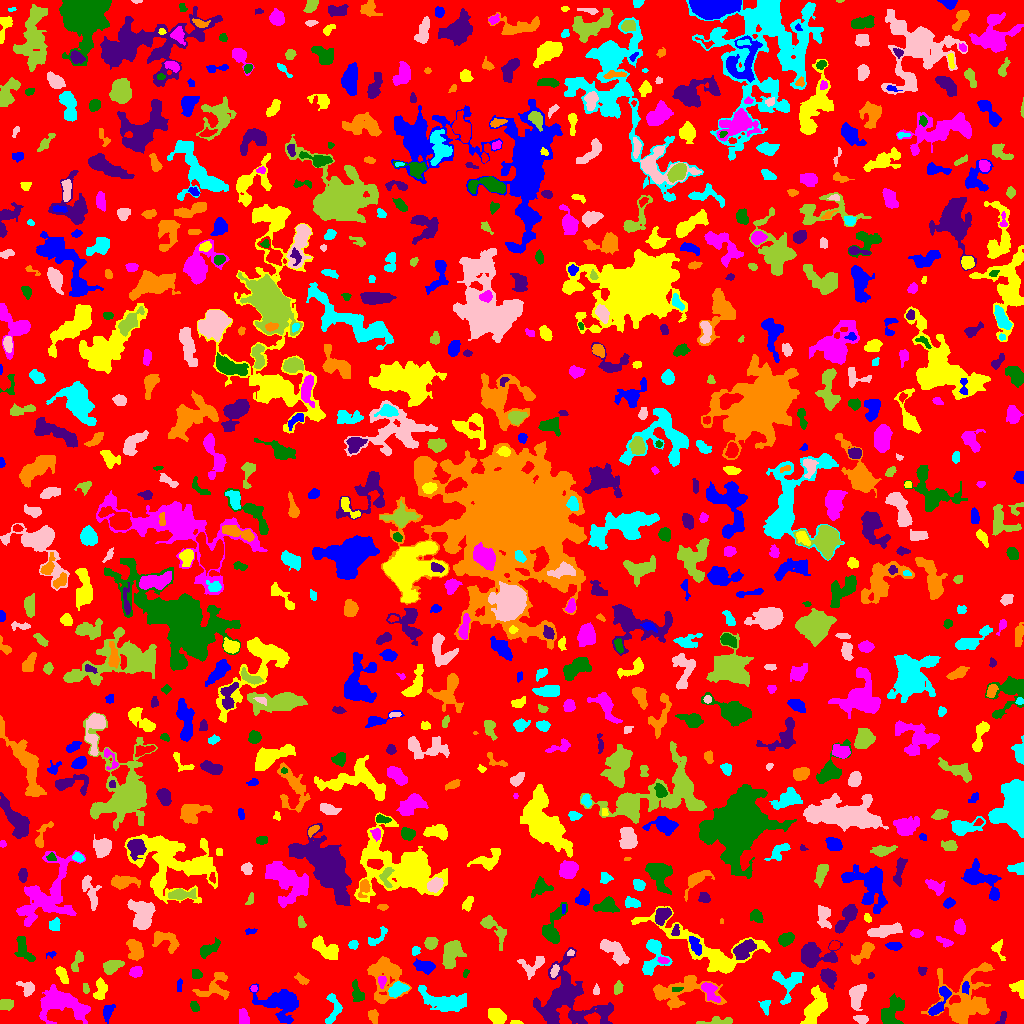

Source data for this figure (header and first rows):
ID, X, Y, A, B, theta, total_flux, mu_max, mu_median, mu_mean, R_fwhm, R_e, R10, R90, x_start, x_end, y_start, y_end, area, greylevel
0, 508.2, 504.2, 297.9, 294, 1.144, 1036616, 21.0, 1.0, 1.431, 4.297, 218.6, 83.33, 362.9, 0, 1023, 0, 1023, 724477, 1.431
1, 107.8, 12.36, 3.709, 2.128, 1.133, 151.0, 3.0, 1.0, 1.007, 3.613, 3.192, 1.262, 5.14, 103, 115, 0, 19, 150, 5.007
2, 515.8, 1.0, 2.787, 0.9734, -0.03164, 153.0, 6.0, 3.0, 3.255, 2.821, 1.954, 0.7979, 3.192, 510, 523, 0, 3, 47, 7.255
3, 63.74, 19.09, 13.49, 7.183, -0.2696, 4497, 12.0, 5.0, 4.684, 10.2, 9.95, 3.827, 15.38, 39, 90, 0, 39, 960, 6.684
4, 891.6, 11.08, 7.892, 4.269, 1.057, 1475, 10.0, 3.0, 3.337, 6.408, 6.257, 2.326, 10.03, 881, 904, 0, 30, 442, 6.337
5, 1002, 5.839, 3.824, 1.78, 1.113, 137.0, 3.0, 2.0, 1.575, 3.742, 3.09, 1.128, 4.754, 995, 1006, 0, 12, 87, 4.575
6, 373.1, 7.425, 3.365, 2.305, -1.274, 332.0, 6.0, 3.0, 2.721, 4.478, 3.478, 1.262, 5.412, 368, 378, 0, 14, 122, 5.721
7, 333.6, 15.14, 8.501, 3.735, 1.486, 617.0, 6.0, 2.0, 2.448, 6.129, 5.109, 1.954, 7.715, 325, 342, 0, 30, 252, 5.448
8, 861.1, 4.536, 3.412, 1.987, -0.1582, 577.0, 9.0, 5.0, 5.152, 4.37, 3.338, 1.382, 5.232, 853, 868, 0, 8, 112, 7.152
9, 719, 2.075, 8.88, 1.751, 0.04839, 477.0, 6.0, 3.0, 2.741, 5.323, 4.107, 1.596, 6.433, 696, 732, 0, 7, 174, 5.741
10, 139.6, 13.95, 7.595, 6.294, -1.025, 2785, 15.0, 4.0, 4.372, 5.997, 6.979, 2.585, 11.71, 120, 158, 0, 34, 637, 7.372
11, 939.2, 20.3, 9.598, 2.835, 1.052, 765.0, 7.0, 2.0, 2.792, 5.232, 4.787, 1.784, 7.756, 928, 951, 8, 37, 274, 7.792
12, 496.2, 7.822, 5.159, 3.07, -0.8101, 822.0, 8.0, 3.0, 3.328, 5.809, 4.687, 1.871, 7.464, 488, 506, 0, 15, 247, 6.328
13, 243.4, 5.733, 3.929, 2.161, -1.422, 592.0, 8.0, 4.0, 3.973, 5.14, 3.613, 1.493, 5.67, 239, 249, 0, 15, 149, 7.973
14, 194.7, 16.72, 2.672, 1.989, -0.8751, 216.0, 5.0, 2.0, 2.483, 3.7, 2.985, 1.128, 4.549, 190, 199, 12, 22, 87, 5.483
15, 575.9, 7.317, 3.494, 2.368, -0.2457, 379.0, 9.0, 2.0, 2.85, 2.821, 3.338, 1.128, 5.441, 569, 585, 0, 12, 133, 7.85
16, 964.9, 22.18, 16.01, 12.96, 1.04, 5057, 12.0, 3.0, 3.625, 8.575, 11.53, 4.107, 18.97, 921, 994, 0, 61, 1395, 5.625
17, 765, 17.84, 3.11, 2.292, -1.529, 231.0, 5.0, 2.0, 2.009, 3.568, 2.932, 1.128, 4.72, 758, 770, 8, 23, 115, 6.009
18, 857.1, 29.49, 6.143, 3.375, 1.3, 864.0, 8.0, 2.0, 2.726, 5.528, 5.171, 2.034, 8.538, 849, 866, 13, 39, 317, 5.726
19, 6.274, 19.17, 3.343, 2.549, -0.006302, 354.0, 5.0, 2.0, 2.425, 4.549, 3.656, 1.493, 5.781, 0, 13, 13, 24, 146, 5.425
20, 402.1, 9.399, 4.96, 2.046, -1.011, 163.0, 3.0, 1.0, 1.405, 4.184, 3.385, 1.262, 5.14, 394, 408, 0, 17, 116, 5.405
21, 282.2, 20.24, 10.48, 6.68, -0.3244, 2490, 10.0, 2.0, 3.037, 7.695, 7.59, 2.985, 13.41, 249, 298, 0, 40, 820, 6.037
22, 814.1, 13.6, 9.147, 3.917, 1.205, 2331, 14.0, 3.0, 4.238, 6.103, 6.433, 2.394, 10.9, 800, 827, 0, 38, 550, 7.238
23, 710, 32.52, 5.982, 2.937, -0.9446, 690.0, 7.0, 2.5, 2.949, 4.983, 4.514, 1.693, 7.313, 701, 720, 21, 41, 234, 8.949
24, 357.1, 30.35, 5.555, 2.581, -1.28, 578.0, 7.0, 3.0, 3.091, 4.297, 4.406, 1.693, 6.979, 352, 364, 22, 44, 187, 6.091
25, 567.9, 25.98, 18.28, 15.44, -0.4962, 4406, 9.0, 2.0, 2.528, 8.019, 12.46, 4.618, 20.16, 533, 613, 0, 76, 1743, 5.528
26, 679.1, 32.01, 18.27, 7.314, 0.07901, 2621, 12.0, 3.0, 3.055, 4.918, 8.813, 3.038, 14.37, 653, 726, 14, 48, 858, 6.055
27, 397.4, 34.08, 4.497, 2.692, 0.451, 992.0, 11.0, 4.0, 4.468, 4.787, 4.297, 1.693, 6.933, 388, 409, 26, 42, 222, 9.468
28, 27.2, 34.8, 3.916, 3.047, -0.7297, 696.0, 10.0, 4.0, 4.047, 4.549, 3.868, 1.493, 6.232, 16, 34, 27, 42, 172, 7.047
29, 618.4, 35.61, 2.652, 1.847, 1.495, 157.0, 3.0, 1.0, 1.495, 3.909, 2.877, 1.262, 4.406, 614, 623, 29, 43, 105, 5.495
30, 878, 26.88, 2.685, 0.9276, -1.56, 80.0, 3.0, 2.0, 1.905, 2.932, 2.034, 0.7979, 2.932, 876, 880, 21, 31, 42, 4.905
31, 965, 35.62, 2.824, 1.767, 1.461, 88.0, 2.0, 1.0, 1.06, 4.478, 2.585, 1.128, 4.146, 962, 969, 29, 42, 83, 7.06
32, 99.92, 33.1, 5.729, 2.703, 1.425, 625.0, 6.0, 3.0, 2.948, 6.257, 4.549, 1.784, 7.024, 93, 107, 24, 46, 212, 5.948
33, 253.7, 34.71, 1.674, 1.378, 1.429, 76.0, 4.0, 2.0, 1.727, 2.706, 1.871, 0.5642, 3.09, 250, 257, 32, 38, 44, 7.727
34, 676.4, 34.14, 2.817, 1.27, 0.06843, 71.0, 3.0, 1.0, 1.34, 2.523, 2.326, 0.9772, 3.656, 672, 683, 32, 36, 53, 10.34
35, 828.3, 46.58, 3.893, 3.08, -0.9952, 1123, 12.0, 4.0, 4.699, 5.14, 4.222, 1.693, 7.047, 820, 836, 34, 55, 239, 7.699
36, 213.7, 35.75, 9.899, 6.37, 0.547, 775.0, 5.0, 2.0, 1.997, 5.89, 6.155, 2.326, 9.739, 192, 229, 24, 51, 388, 4.997
37, 444.6, 21.86, 12.6, 4.478, -0.2266, 1712, 8.0, 2.0, 2.555, 6.77, 7.818, 2.821, 12.46, 418, 466, 12, 38, 670, 5.555
38, 596.2, 32.7, 2.387, 1.473, 1.544, 74.0, 3.0, 1.0, 1.213, 2.523, 2.257, 0.7979, 3.656, 593, 599, 29, 40, 61, 5.213
39, 85.74, 34.82, 2.601, 1.411, -1.438, 119.0, 3.0, 2.0, 1.859, 3.523, 2.459, 0.9772, 3.7, 83, 89, 30, 40, 64, 5.859
40, 486.8, 47.36, 11.96, 8.655, -0.1431, 5276, 22.0, 3.0, 4.197, 5.726, 8.519, 2.877, 16.38, 444, 511, 27, 70, 1257, 7.197
41, 179.4, 36.82, 3.225, 1.229, 1.501, 114.0, 3.0, 2.0, 1.701, 3.523, 2.523, 0.9772, 3.868, 177, 182, 32, 45, 67, 5.701
42, 1019, 35.14, 4.287, 3.19, -1.003, 409.0, 6.0, 2.0, 2.435, 4.886, 3.989, 1.493, 6.283, 1009, 1023, 25, 43, 168, 5.435
43, 381.8, 42.16, 3.237, 1.788, 1.558, 230.0, 5.0, 2.0, 2.614, 3.7, 2.985, 1.262, 4.618, 378, 386, 35, 47, 88, 7.614
44, 465.5, 50.45, 2.033, 1.324, 1.231, 95.0, 5.0, 2.0, 2.111, 2.326, 1.954, 0.7979, 3.241, 463, 469, 46, 54, 45, 8.111
45, 870.9, 47.6, 1.391, 1.207, -1.161, 58.0, 4.0, 1.0, 1.45, 2.459, 1.596, 0.5642, 2.646, 868, 874, 45, 51, 40, 9.45
46, 301.6, 44, 3.842, 1.905, -0.5555, 247.0, 4.0, 3.0, 2.398, 5.14, 3.432, 1.382, 5.015, 294, 309, 39, 51, 103, 6.398
47, 787.8, 41.41, 8.036, 7.21, 1.184, 999.0, 4.0, 2.0, 2.312, 9.756, 6.58, 2.764, 10.2, 772, 803, 19, 52, 432, 5.312
48, 554.6, 51.99, 3.38, 1.333, 1.234, 99.0, 3.0, 1.0, 1.088, 3.192, 2.646, 0.9772, 4.068, 550, 559, 46, 59, 91, 7.088
49, 77.78, 63.83, 5.139, 2.05, 1.188, 286.0, 5.0, 2.0, 1.788, 3.478, 3.613, 1.262, 6.024, 71, 83, 52, 73, 160, 5.787
50, 18.3, 50.79, 2.945, 1.214, -0.07809, 114.0, 4.0, 2.0, 2.0, 3.338, 2.326, 0.7979, 3.7, 12, 23, 48, 53, 57, 6.0
51, 424.6, 57.21, 4.717, 2.604, -0.2382, 663.0, 7.0, 3.0, 2.947, 5.47, 4.406, 1.693, 6.817, 413, 435, 49, 65, 225, 6.947
52, 61.84, 49.29, 4.355, 2.04, -1.06, 416.0, 6.0, 2.0, 2.684, 4.82, 3.656, 1.382, 5.89, 55, 68, 40, 57, 155, 6.684
53, 136.2, 51.41, 2.9, 2.276, 0.4181, 352.0, 6.0, 3.0, 2.708, 4.618, 3.241, 1.262, 5.046, 129, 142, 46, 57, 130, 6.708
54, 196, 48.98, 2.609, 1.93, -0.02633, 62.0, 2.0, 1.0, 0.6526, 4.406, 3.038, 1.262, 4.146, 192, 202, 45, 54, 95, 4.653
55, 922, 52.84, 2.012, 1.916, -0.9068, 86.0, 3.0, 1.0, 1.229, 2.821, 2.326, 0.7979, 3.742, 918, 927, 48, 57, 70, 5.229
56, 384.6, 47.22, 12.9, 8.358, -1.499, 1713, 7.0, 2.0, 2.069, 5.015, 8.849, 3.241, 14.21, 367, 411, 20, 67, 828, 5.069
57, 653.6, 68.87, 10.28, 5.554, 1.434, 1540, 10.0, 3.0, 3.422, 5.67, 6.383, 2.257, 10.59, 642, 672, 48, 84, 450, 6.422
58, 534, 58.97, 7.487, 4.38, 0.5727, 604.0, 7.0, 2.0, 2.314, 3.868, 4.72, 1.693, 7.653, 517, 544, 44, 67, 261, 5.314
59, 112.7, 57.68, 4.887, 2.774, 0.4069, 984.0, 10.0, 4.0, 4.373, 5.642, 4.618, 1.784, 7.247, 103, 124, 49, 63, 225, 7.373
... 802 more rows
